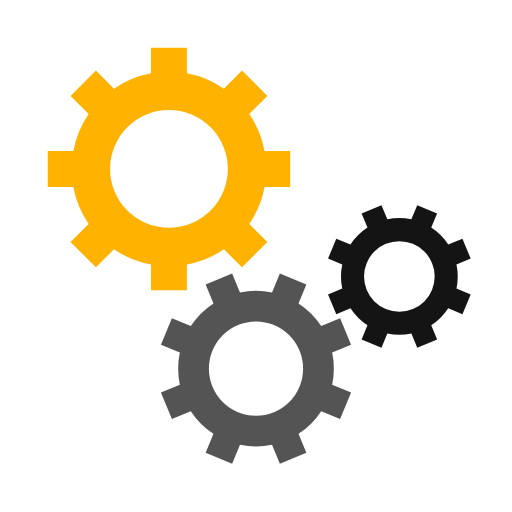
t = 0.00 s
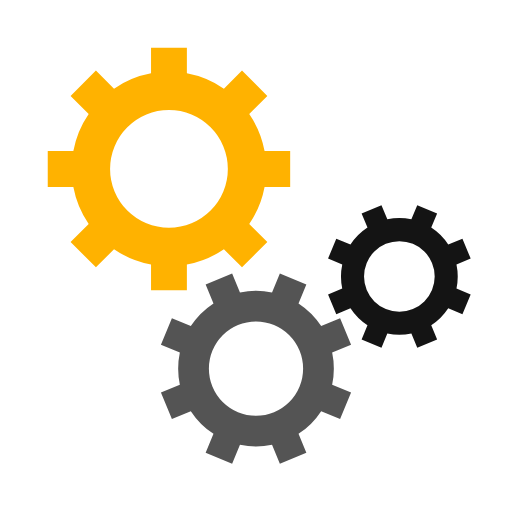
t = 0.25 s
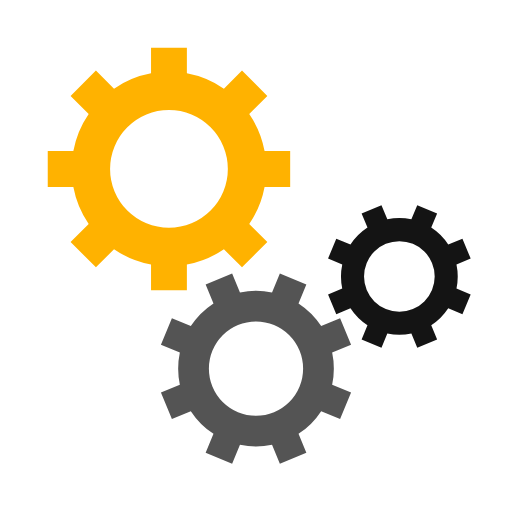
t = 0.50 s
t = 0.75 s: frame unchanged from t = 0.25 s, image omitted

The animated SVG that drew these frames (rendered in a browser with its animation timeline set to each time). Animation: 3 SMIL elements (animateTransform=3); one cycle of 1.00 s, repeats indefinitely.

<svg class="lds-gear-set" width="100px" height="100px" xmlns="http://www.w3.org/2000/svg" xmlns:xlink="http://www.w3.org/1999/xlink" viewBox="0 0 100 100" preserveAspectRatio="xMidYMid" style="background: none;"><g transform="translate(50 50)"> <g transform="translate(-17 -17) scale(0.5)"> <g transform="rotate(359.899)">
<animateTransform attributeName="transform" type="rotate" values="0;360" keyTimes="0;1" dur="1s" begin="0s" repeatCount="indefinite"/><path d="M37.3496987939662 -7 L47.3496987939662 -7 L47.3496987939662 7 L37.3496987939662 7 A38 38 0 0 1 31.359972760794346 21.46047782418268 L31.359972760794346 21.46047782418268 L38.431040572659825 28.531545636048154 L28.531545636048154 38.431040572659825 L21.46047782418268 31.359972760794346 A38 38 0 0 1 7.0000000000000036 37.3496987939662 L7.0000000000000036 37.3496987939662 L7.000000000000004 47.3496987939662 L-6.999999999999999 47.3496987939662 L-7 37.3496987939662 A38 38 0 0 1 -21.46047782418268 31.35997276079435 L-21.46047782418268 31.35997276079435 L-28.531545636048154 38.431040572659825 L-38.43104057265982 28.531545636048158 L-31.359972760794346 21.460477824182682 A38 38 0 0 1 -37.3496987939662 7.000000000000007 L-37.3496987939662 7.000000000000007 L-47.3496987939662 7.000000000000008 L-47.3496987939662 -6.9999999999999964 L-37.3496987939662 -6.999999999999997 A38 38 0 0 1 -31.35997276079435 -21.460477824182675 L-31.35997276079435 -21.460477824182675 L-38.431040572659825 -28.531545636048147 L-28.53154563604818 -38.4310405726598 L-21.4604778241827 -31.35997276079433 A38 38 0 0 1 -6.999999999999992 -37.3496987939662 L-6.999999999999992 -37.3496987939662 L-6.999999999999994 -47.3496987939662 L6.999999999999977 -47.3496987939662 L6.999999999999979 -37.3496987939662 A38 38 0 0 1 21.460477824182686 -31.359972760794342 L21.460477824182686 -31.359972760794342 L28.531545636048158 -38.43104057265982 L38.4310405726598 -28.53154563604818 L31.35997276079433 -21.4604778241827 A38 38 0 0 1 37.3496987939662 -6.999999999999995 M0 -23A23 23 0 1 0 0 23 A23 23 0 1 0 0 -23" fill="#ffb200"/></g></g> <g transform="translate(0 22) scale(0.4)"> <g transform="rotate(337.601)">
<animateTransform attributeName="transform" type="rotate" values="360;0" keyTimes="0;1" dur="1s" begin="-0.0625s" repeatCount="indefinite"/><path d="M37.3496987939662 -7 L47.3496987939662 -7 L47.3496987939662 7 L37.3496987939662 7 A38 38 0 0 1 31.359972760794346 21.46047782418268 L31.359972760794346 21.46047782418268 L38.431040572659825 28.531545636048154 L28.531545636048154 38.431040572659825 L21.46047782418268 31.359972760794346 A38 38 0 0 1 7.0000000000000036 37.3496987939662 L7.0000000000000036 37.3496987939662 L7.000000000000004 47.3496987939662 L-6.999999999999999 47.3496987939662 L-7 37.3496987939662 A38 38 0 0 1 -21.46047782418268 31.35997276079435 L-21.46047782418268 31.35997276079435 L-28.531545636048154 38.431040572659825 L-38.43104057265982 28.531545636048158 L-31.359972760794346 21.460477824182682 A38 38 0 0 1 -37.3496987939662 7.000000000000007 L-37.3496987939662 7.000000000000007 L-47.3496987939662 7.000000000000008 L-47.3496987939662 -6.9999999999999964 L-37.3496987939662 -6.999999999999997 A38 38 0 0 1 -31.35997276079435 -21.460477824182675 L-31.35997276079435 -21.460477824182675 L-38.431040572659825 -28.531545636048147 L-28.53154563604818 -38.4310405726598 L-21.4604778241827 -31.35997276079433 A38 38 0 0 1 -6.999999999999992 -37.3496987939662 L-6.999999999999992 -37.3496987939662 L-6.999999999999994 -47.3496987939662 L6.999999999999977 -47.3496987939662 L6.999999999999979 -37.3496987939662 A38 38 0 0 1 21.460477824182686 -31.359972760794342 L21.460477824182686 -31.359972760794342 L28.531545636048158 -38.43104057265982 L38.4310405726598 -28.53154563604818 L31.35997276079433 -21.4604778241827 A38 38 0 0 1 37.3496987939662 -6.999999999999995 M0 -23A23 23 0 1 0 0 23 A23 23 0 1 0 0 -23" fill="#545454"/></g></g> <g transform="translate(28 4) scale(0.3)"> <g transform="rotate(22.3992)">
<animateTransform attributeName="transform" type="rotate" values="0;360" keyTimes="0;1" dur="1s" begin="-0.0625s" repeatCount="indefinite"/><path d="M37.3496987939662 -7 L47.3496987939662 -7 L47.3496987939662 7 L37.3496987939662 7 A38 38 0 0 1 31.359972760794346 21.46047782418268 L31.359972760794346 21.46047782418268 L38.431040572659825 28.531545636048154 L28.531545636048154 38.431040572659825 L21.46047782418268 31.359972760794346 A38 38 0 0 1 7.0000000000000036 37.3496987939662 L7.0000000000000036 37.3496987939662 L7.000000000000004 47.3496987939662 L-6.999999999999999 47.3496987939662 L-7 37.3496987939662 A38 38 0 0 1 -21.46047782418268 31.35997276079435 L-21.46047782418268 31.35997276079435 L-28.531545636048154 38.431040572659825 L-38.43104057265982 28.531545636048158 L-31.359972760794346 21.460477824182682 A38 38 0 0 1 -37.3496987939662 7.000000000000007 L-37.3496987939662 7.000000000000007 L-47.3496987939662 7.000000000000008 L-47.3496987939662 -6.9999999999999964 L-37.3496987939662 -6.999999999999997 A38 38 0 0 1 -31.35997276079435 -21.460477824182675 L-31.35997276079435 -21.460477824182675 L-38.431040572659825 -28.531545636048147 L-28.53154563604818 -38.4310405726598 L-21.4604778241827 -31.35997276079433 A38 38 0 0 1 -6.999999999999992 -37.3496987939662 L-6.999999999999992 -37.3496987939662 L-6.999999999999994 -47.3496987939662 L6.999999999999977 -47.3496987939662 L6.999999999999979 -37.3496987939662 A38 38 0 0 1 21.460477824182686 -31.359972760794342 L21.460477824182686 -31.359972760794342 L28.531545636048158 -38.43104057265982 L38.4310405726598 -28.53154563604818 L31.35997276079433 -21.4604778241827 A38 38 0 0 1 37.3496987939662 -6.999999999999995 M0 -23A23 23 0 1 0 0 23 A23 23 0 1 0 0 -23" fill="#141414"/></g></g></g></svg>
